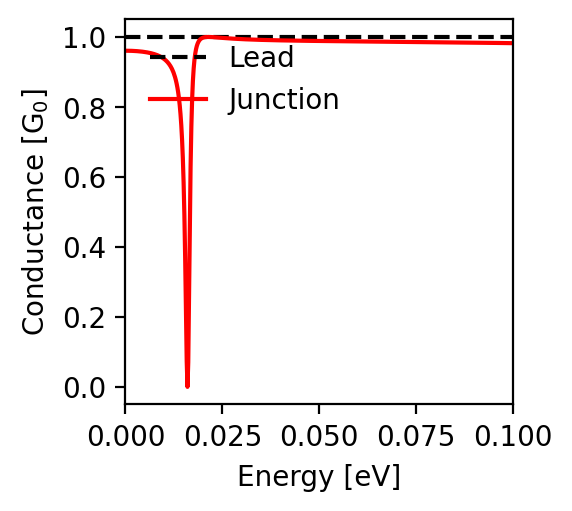

Values plotted in this chart, from the file beside it:
energy; conductance
-0.1; 0.982
-0.0998; 0.982
-0.0996; 0.982
-0.0994; 0.982
-0.0992; 0.982
-0.099; 0.982
-0.0988; 0.982
-0.0986; 0.982
-0.0984; 0.982
-0.0982; 0.982
-0.098; 0.983
-0.0978; 0.983
-0.0976; 0.983
-0.0974; 0.983
-0.0972; 0.983
-0.097; 0.983
-0.0968; 0.983
-0.0966; 0.983
-0.0964; 0.983
-0.0962; 0.983
-0.096; 0.983
-0.0958; 0.983
-0.0956; 0.983
-0.0954; 0.983
-0.0952; 0.983
-0.095; 0.983
-0.0948; 0.983
-0.0946; 0.983
-0.0944; 0.983
-0.0942; 0.983
-0.094; 0.983
-0.0938; 0.983
-0.0936; 0.983
-0.0934; 0.983
-0.0932; 0.983
-0.093; 0.983
-0.0928; 0.983
-0.0926; 0.983
-0.0924; 0.983
-0.0922; 0.983
-0.092; 0.983
-0.0918; 0.983
-0.0916; 0.983
-0.0914; 0.983
-0.0912; 0.984
-0.091; 0.984
-0.0908; 0.984
-0.0906; 0.984
-0.0904; 0.984
-0.0902; 0.984
-0.09; 0.984
-0.0898; 0.984
-0.0896; 0.984
-0.0894; 0.984
-0.0892; 0.984
-0.089; 0.984
-0.0888; 0.984
-0.0886; 0.984
-0.0884; 0.984
-0.0882; 0.984
... 941 more rows
